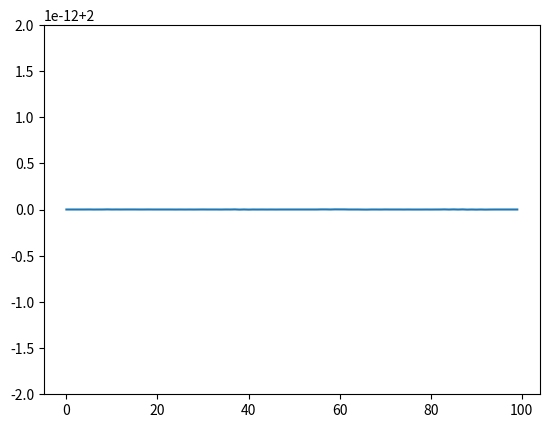

This figure's Python source:
#bfsk vs. bask
import numpy as np
import matplotlib.pyplot as plt

pi = np.pi
sps = 4
N_offsets = 100
E = np.zeros((N_offsets,1))
for i in np.arange(N_offsets):
    offset = i*sps/N_offsets
    n = np.arange(sps)+offset #idk random number

    d_in = np.sin(2*pi*1/sps*n)**2
    print(d_in)
    E[i] = np.sum(d_in)
    print(np.sum(d_in))

print(E)
plt.plot(E)
plt.show()
